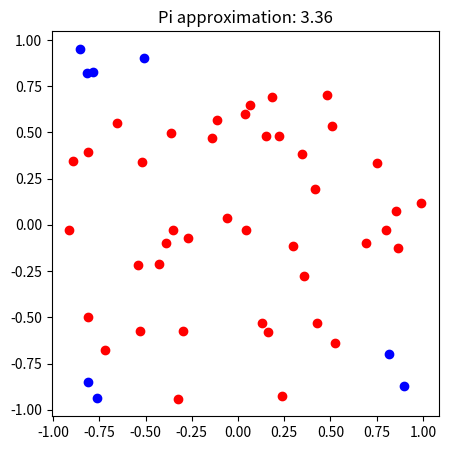
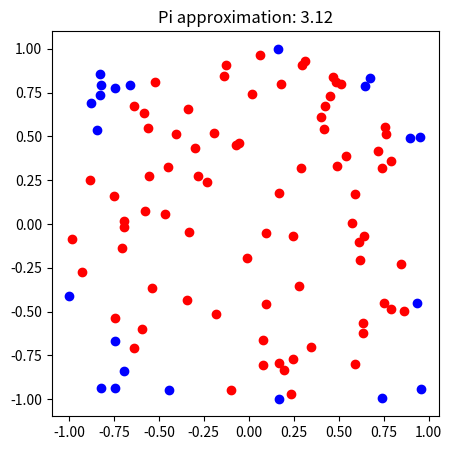
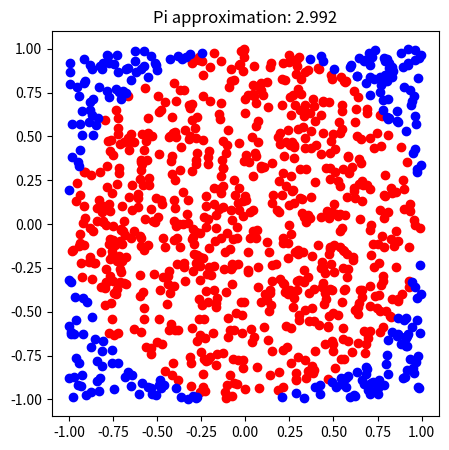
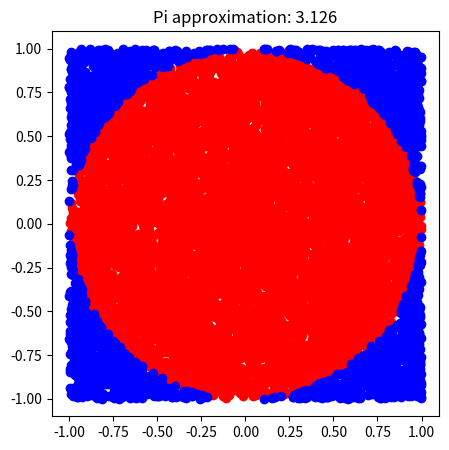
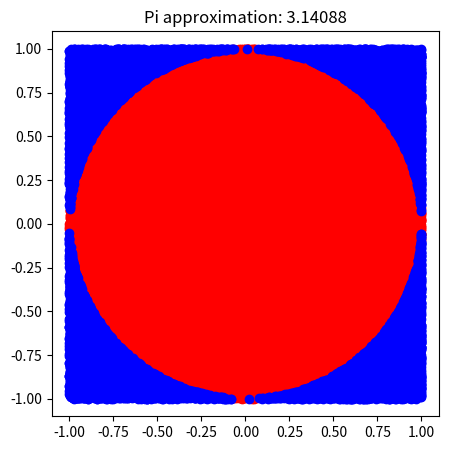

Write Python code to recreate these figures, in order.
import matplotlib.pyplot as plt
import random as rnd
# MA4 1.1


def monte_carlo_pi_plot(n):     # function that creates the scatterplot of n points and approximates pi by
    points = [[rnd.uniform(-1,1) for _ in range(2)] for i in range(n)]  # the ratio of points inside of unit circle
    points_in_circ = [p for p in points if (((p[0]**2)+(p[1]**2)) <= 1)]
    points_not_in_circ = [p for p in points if ((p[0]**2+p[1]**2) > 1)]
    pi_approx = 4*len(points_in_circ)/len(points)
    cordinates_in_circ = list(zip(*points_in_circ))
    cordinates_not_in_circ = list(zip(*points_not_in_circ))
    plt.figure(figsize=(5,5))
    plt.plot(*cordinates_in_circ, 'ro')
    plt.plot(*cordinates_not_in_circ, 'bo')
    plt.title(f'Pi approximation: {pi_approx}')

n = [50, 100, 1000, 10000, 100000]
for i in n:
    monte_carlo_pi_plot(i)

plt.show()
